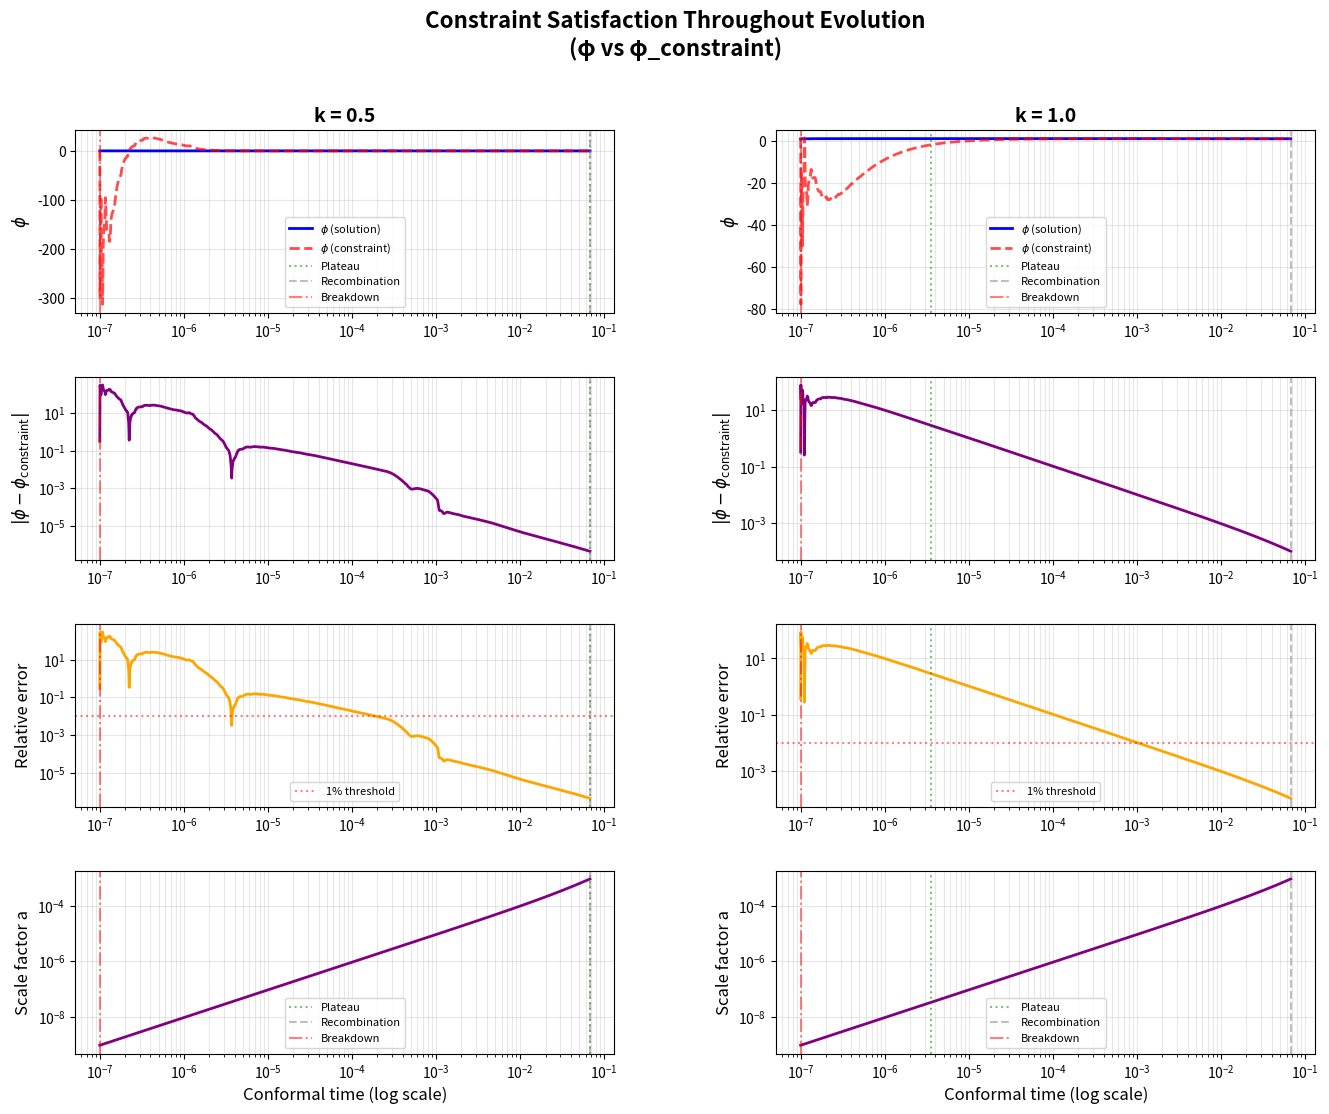

Python code for this plot:
# -*- coding: utf-8 -*-
"""
Check whether the constraint is satisfied throughout the evolution
and identify where it breaks down
"""

from scipy.integrate import solve_ivp
import matplotlib.pyplot as plt
import matplotlib.gridspec as gridspec
from scipy.optimize import root_scalar
import numpy as np
from math import *

folder = './'

## --- Best-fit parameters ---
lam = 1
rt = 1
Omega_gamma_h2 = 2.47e-5
Neff = 3.046

def cosmological_parameters(mt, kt, h):
    Omega_r = (1 + Neff*(7/8)*(4/11)**(4/3) ) * Omega_gamma_h2/h**2

    def solve_a0(Omega_r, rt, mt, kt):
        def f(a0):
            return a0**4 - 3*kt*a0**2 + mt*a0 + (rt-1./Omega_r)
        sol = root_scalar(f, bracket=[1, 1.e3])
        return sol.root

    a0 = solve_a0(Omega_r, rt, mt, kt)
    Omega_lambda = Omega_r * a0**4
    Omega_m = mt * Omega_lambda**(1/4) * Omega_r**(3/4)
    Omega_K = -3* kt * np.sqrt(Omega_lambda* Omega_r)
    return Omega_lambda, Omega_m, Omega_K

mt, kt, Omegab_ratio, h, As, ns, tau = 427.161507, 1.532563, 0.155844, 0.543442, 2.108821, 0.965799, 0.052255
OmegaLambda, OmegaM, OmegaK = cosmological_parameters(mt, kt, h)
OmegaR = (1 + Neff * (7/8) * (4/11)**(4/3)) * Omega_gamma_h2 / h**2
z_rec = 1061.915

atol = 1e-13
rtol = 1e-13
H0 = 1/np.sqrt(3*OmegaLambda)

def da_dt(t, a):
    return H0*np.sqrt((OmegaLambda*a**4 + OmegaK*a**2 + OmegaM*a + OmegaR))

t0 = 1e-7

# Background initial conditions
a1 = np.sqrt(OmegaR)/(np.sqrt(3)*np.sqrt(OmegaLambda))
a2 = OmegaM/(12*OmegaLambda)
a3 = (OmegaK * np.sqrt(OmegaR))/(18 * np.sqrt(3) * OmegaLambda**(3/2))
a4 = (OmegaK * OmegaM)/(432 * OmegaLambda**2)
a5 = (np.sqrt(OmegaR) * (OmegaK**2 + 12 * OmegaR * OmegaLambda))/(1080 * np.sqrt(3) * OmegaLambda**(5/2))
a6 = (OmegaM * (OmegaK**2 + 72 * OmegaR * OmegaLambda))/(38880 * OmegaLambda**3)
a_Bang = a1*t0 + a2*t0**2 + a3*t0**3 + a4*t0**4 + a5*t0**5 + a6*t0**6

# Get recombination time
sol_a = solve_ivp(da_dt, [t0, 2], [a_Bang], max_step=0.25e-4, method='LSODA', atol=atol, rtol=rtol)
a_rec = 1./(1+z_rec)
recScaleFactorDifference = abs(sol_a.y[0] - a_rec)
recConformalTime = sol_a.t[recScaleFactorDifference.argmin()]
print(f"Recombination conformal time: {recConformalTime}")

def dX1_dt(t, X, k_value):
    adot = X[0]**2*H0*np.sqrt((OmegaLambda + OmegaK/abs(X[0]**2) + OmegaM/abs(X[0]**3) + OmegaR/abs(X[0]**4)))

    rho_m = 3*(H0**2)*OmegaM/(abs(X[0]**3))
    rho_r = 3*(H0**2)*OmegaR/(abs(X[0]**4))

    phidot = - (adot/X[0])*X[1] - ((4/3)*rho_r*X[4] + rho_m*X[5])*(X[0]**2/2)
    drdot = (4/3)*(3*phidot + (k_value**2)*X[4])
    dmdot = 3*phidot + X[5]*(k_value**2)
    vrdot = -(X[1] + X[2]/4)
    vmdot = - (adot/X[0])*X[5] - X[1]

    return [adot, phidot, drdot, dmdot, vrdot, vmdot]

def compute_constraint(t, a, phi, dr, dm, vr, vm, k_value):
    """Compute the constraint value."""
    adot = da_dt(t, a)
    phi_constraint = - 3*H0**2 / (2*(k_value**2 + 3*OmegaK*H0**2)) * (
        (-3*adot/a*vm + dm)*OmegaM/a +
        (-4*adot/a*vr + dr)*OmegaR/a**2
    )
    return phi_constraint

# Test for k=0.5 and k=1.0
k_test_values = [0.5, 1.0]

print(f"\n{'='*80}")
print(f"CHECKING CONSTRAINT SATISFACTION THROUGHOUT EVOLUTION")
print(f"{'='*80}\n")

fig = plt.figure(figsize=(16, 12))
gs = gridspec.GridSpec(4, 2, figure=fig, hspace=0.35, wspace=0.3)

for plot_idx, k in enumerate(k_test_values):
    print(f"\nProcessing k = {k}")

    # Get initial conditions
    dr1 = -(H0*OmegaM)/(4*(OmegaR**0.5))
    dr2 = (9*OmegaM**2 - 112*OmegaR*OmegaLambda*k**2 - 128*OmegaR*OmegaK)/(240*OmegaR*OmegaLambda)
    dr3 = (OmegaM*OmegaR*(696*OmegaK + 404*k**2*OmegaLambda) - 63*OmegaM**3)/(4320*np.sqrt(3)*OmegaR**(3/2)*OmegaLambda**(3/2))
    dr4 = (315*OmegaM**4 - OmegaM**2*OmegaR*(3915*OmegaK + 1924*k**2*OmegaLambda) + 48*OmegaR**2*(160*OmegaK**2 + 176*k**2*OmegaK*OmegaLambda + 3*OmegaLambda*(-80*OmegaR + 23*k**4*OmegaLambda)))/(181440*OmegaR**2*OmegaLambda**2)

    dm1 = - (3*H0*OmegaM)/(16*(OmegaR**0.5))
    dm2 = (9*OmegaM**2 - 112*OmegaR*OmegaLambda*k**2 - 128*OmegaR*OmegaK)/(320*OmegaR*OmegaLambda)
    dm3 = (OmegaM*OmegaR*(404*k**2*OmegaLambda + 696*OmegaK) - 63*OmegaM**3)/(5760*np.sqrt(3)*OmegaLambda**(3/2)*OmegaR**(3/2))
    dm4 = (315*OmegaM**4 - OmegaM**2*OmegaR*(3915*OmegaK + 1924*k**2*OmegaLambda) + 24*OmegaR**2*(320*OmegaK**2 - 480*OmegaR*OmegaLambda + 247*k**2*OmegaK*OmegaLambda + 33*k**4*OmegaLambda**2))/(241920*OmegaR**2*OmegaLambda**2)

    vr1 = -1/2
    vr2 = OmegaM/(16*np.sqrt(3*OmegaR*OmegaLambda))
    vr3 = (-OmegaM**2 + 8*OmegaR*OmegaLambda*k**2)/(160*OmegaR*OmegaLambda) + 4.*OmegaK/(45*OmegaLambda)
    vr4 = (63*OmegaM**3 - 8*OmegaM*OmegaR*(87*OmegaK + 43*k**2*OmegaLambda))/(34560*np.sqrt(3)*OmegaR**(3/2)*OmegaLambda**(3/2))
    vr5 = (-63*OmegaM**4 + OmegaM**2*OmegaR*(783*OmegaK + 347*k**2*OmegaLambda) - 24*OmegaR**2*(64*OmegaK**2 + 48*k**2*OmegaK*OmegaLambda + 3*OmegaLambda*(-32*OmegaR + 5*k**4*OmegaLambda)))/(362880*OmegaR**2*OmegaLambda**2)

    vm1 = -1/2
    vm2 = OmegaM/(16*np.sqrt(3*OmegaR*OmegaLambda))
    vm3 = (-3*OmegaM**2 + 4*OmegaR*OmegaLambda*k**2)/(480*OmegaR*OmegaLambda) + 17*OmegaK/(360*OmegaLambda)
    vm4 = (63*OmegaM**3 - 32*OmegaM*OmegaR*(15*OmegaK + 4*k**2*OmegaLambda))/(34560*np.sqrt(3)*OmegaR**(3/2)*OmegaLambda**(3/2))
    vm5 = (-63*OmegaM**4 + 2*OmegaM**2*OmegaR*(297*OmegaK + 79*k**2*OmegaLambda) - 24*OmegaR**2*(43*OmegaK**2 + 13*k**2*OmegaK*OmegaLambda + OmegaLambda*(-96*OmegaR + k**4*OmegaLambda)))/(362880*OmegaR**2*OmegaLambda**2)

    dr0 = -2 + dr1*t0 + dr2*t0**2 + dr3*t0**3 + dr4*t0**4
    dm0 = -1.5 + dm1*t0 + dm2*t0**2 + dm3*t0**3 + dm4*t0**4
    vr0 = vr1*t0 + vr2*t0**2 + vr3*t0**3 + vr4*t0**4 + vr5*t0**5
    vm0 = vm1*t0 + vm2*t0**2 + vm3*t0**3 + vm4*t0**4 + vm5*t0**5

    phi1 = -(H0*OmegaM)/(16*(OmegaR**0.5))
    phi2 = (1/60)*(-2*k**2 - 8*OmegaK/OmegaLambda + (9*OmegaM**2)/(16*OmegaLambda*OmegaR))
    phi3 = (4*OmegaM*OmegaR*(71*k**2*OmegaLambda + 174*OmegaK) - 63*OmegaM**3)/(17280*np.sqrt(3)*OmegaLambda**(3/2)*OmegaR**(3/2))
    phi4 = (315*OmegaM**4 - OmegaM**2*OmegaR*(3915*OmegaK + 1546*k**2*OmegaLambda) + 96*OmegaR**2*(80*OmegaK**2 + 32*k**2*OmegaK*OmegaLambda + 3*OmegaLambda*(-40*OmegaR + k**4*OmegaLambda)))/(725760*OmegaR**2*OmegaLambda**2)
    phi0_guess = 1 + phi1*t0 + phi2*t0**2 + phi3*t0**3 + phi4*t0**4

    def solve_for_phi0(phi0_input):
        X0 = [a_Bang, phi0_input, dr0, dm0, vr0, vm0]
        sol3 = solve_ivp(lambda t, X: dX1_dt(t, X, k), [t0, recConformalTime], X0,
                         method='LSODA', atol=atol, rtol=rtol, dense_output=True)
        return sol3

    def residual(phi0_input):
        sol3 = solve_for_phi0(phi0_input)
        a_rec_temp = sol3.y[0, -1]
        phi_rec_temp = sol3.y[1, -1]
        dr_rec_temp = sol3.y[2, -1]
        dm_rec_temp = sol3.y[3, -1]
        vr_rec_temp = sol3.y[4, -1]
        vm_rec_temp = sol3.y[5, -1]
        t_rec_temp = sol3.t[-1]

        phi_constraint = compute_constraint(t_rec_temp, a_rec_temp, phi_rec_temp,
                                           dr_rec_temp, dm_rec_temp, vr_rec_temp,
                                           vm_rec_temp, k)
        return phi_rec_temp - phi_constraint

    # Find optimal phi0
    try:
        result = root_scalar(residual, bracket=[phi0_guess*0.5, phi0_guess*1.5], method='brentq', xtol=1e-10)
        phi0_optimal = result.root
    except ValueError:
        result = root_scalar(residual, x0=phi0_guess, x1=phi0_guess*1.1, method='secant', xtol=1e-10)
        phi0_optimal = result.root

    # Solve with optimal phi0
    sol3_full = solve_for_phi0(phi0_optimal)

    # Create dense time array
    t_full = np.logspace(np.log10(t0), np.log10(recConformalTime), 2000)
    X_full = sol3_full.sol(t_full)

    # Find plateau and rescale
    phi_dot_full = np.zeros_like(t_full)
    for i, t in enumerate(t_full):
        X_at_t = X_full[:, i]
        derivs = dX1_dt(t, X_at_t, k)
        phi_dot_full[i] = derivs[1]

    abs_phi_dot = np.abs(phi_dot_full)
    plateau_idx = np.argmin(abs_phi_dot)
    t_plateau = t_full[plateau_idx]
    phi_plateau = X_full[1, plateau_idx]
    scale_factor = 1.0 / phi_plateau

    # Rescale
    X_rescaled = X_full.copy()
    X_rescaled[1, :] *= scale_factor  # phi
    X_rescaled[2, :] *= scale_factor  # dr
    X_rescaled[3, :] *= scale_factor  # dm
    X_rescaled[4, :] *= scale_factor  # vr
    X_rescaled[5, :] *= scale_factor  # vm

    print(f"  Plateau at t = {t_plateau:.6e}, scale factor = {scale_factor:.6f}")

    # Compute constraint along the solution
    phi_constraint_array = np.zeros_like(t_full)
    constraint_error = np.zeros_like(t_full)
    relative_error = np.zeros_like(t_full)

    for i, t in enumerate(t_full):
        phi_constraint_array[i] = compute_constraint(t, X_rescaled[0, i], X_rescaled[1, i],
                                                     X_rescaled[2, i], X_rescaled[3, i],
                                                     X_rescaled[4, i], X_rescaled[5, i], k)
        constraint_error[i] = abs(X_rescaled[1, i] - phi_constraint_array[i])
        if abs(X_rescaled[1, i]) > 1e-15:
            relative_error[i] = constraint_error[i] / abs(X_rescaled[1, i])
        else:
            relative_error[i] = 0

    # Find where constraint breaks down (relative error > 1%)
    breakdown_mask = relative_error > 0.01
    if np.any(breakdown_mask):
        breakdown_idx = np.where(breakdown_mask)[0][0]
        t_breakdown = t_full[breakdown_idx]
        print(f"  Constraint breaks down (>1% error) at t = {t_breakdown:.6e}")
    else:
        t_breakdown = None
        print(f"  Constraint satisfied throughout (error < 1%)")

    # Plot phi vs phi_constraint
    ax1 = fig.add_subplot(gs[0, plot_idx])
    ax1.semilogx(t_full, X_rescaled[1], 'b-', linewidth=2, label=r'$\phi$ (solution)')
    ax1.semilogx(t_full, phi_constraint_array, 'r--', linewidth=2, alpha=0.7, label=r'$\phi$ (constraint)')
    ax1.axvline(t_plateau, color='green', linestyle=':', alpha=0.5, label=f'Plateau')
    ax1.axvline(recConformalTime, color='gray', linestyle='--', alpha=0.5, label='Recombination')
    if t_breakdown:
        ax1.axvline(t_breakdown, color='red', linestyle='-.', alpha=0.5, label='Breakdown')
    ax1.set_ylabel(r'$\phi$', fontsize=12)
    ax1.set_title(f'k = {k}', fontsize=14, fontweight='bold')
    ax1.grid(True, alpha=0.3, which='both')
    ax1.legend(fontsize=8)

    # Plot absolute error
    ax2 = fig.add_subplot(gs[1, plot_idx])
    ax2.loglog(t_full, constraint_error, 'purple', linewidth=2)
    ax2.axvline(t_plateau, color='green', linestyle=':', alpha=0.5)
    ax2.axvline(recConformalTime, color='gray', linestyle='--', alpha=0.5)
    if t_breakdown:
        ax2.axvline(t_breakdown, color='red', linestyle='-.', alpha=0.5)
    ax2.set_ylabel(r'$|\phi - \phi_{\rm constraint}|$', fontsize=12)
    ax2.grid(True, alpha=0.3, which='both')

    # Plot relative error
    ax3 = fig.add_subplot(gs[2, plot_idx])
    ax3.loglog(t_full, relative_error, 'orange', linewidth=2)
    ax3.axhline(0.01, color='red', linestyle=':', alpha=0.5, label='1% threshold')
    ax3.axvline(t_plateau, color='green', linestyle=':', alpha=0.5)
    ax3.axvline(recConformalTime, color='gray', linestyle='--', alpha=0.5)
    if t_breakdown:
        ax3.axvline(t_breakdown, color='red', linestyle='-.', alpha=0.5)
    ax3.set_ylabel('Relative error', fontsize=12)
    ax3.grid(True, alpha=0.3, which='both')
    ax3.legend(fontsize=8)

    # Plot scale factor a
    ax4 = fig.add_subplot(gs[3, plot_idx])
    ax4.loglog(t_full, X_rescaled[0], 'purple', linewidth=2)
    ax4.axvline(t_plateau, color='green', linestyle=':', alpha=0.5, label='Plateau')
    ax4.axvline(recConformalTime, color='gray', linestyle='--', alpha=0.5, label='Recombination')
    if t_breakdown:
        ax4.axvline(t_breakdown, color='red', linestyle='-.', alpha=0.5, label='Breakdown')
    ax4.set_xlabel('Conformal time (log scale)', fontsize=12)
    ax4.set_ylabel('Scale factor a', fontsize=12)
    ax4.grid(True, alpha=0.3, which='both')
    ax4.legend(fontsize=8)

    # Print statistics
    print(f"  Error statistics:")
    print(f"    At plateau: absolute = {constraint_error[plateau_idx]:.6e}, relative = {relative_error[plateau_idx]:.6e}")
    print(f"    At recombination: absolute = {constraint_error[-1]:.6e}, relative = {relative_error[-1]:.6e}")
    print(f"    Maximum absolute error: {np.max(constraint_error):.6e}")
    print(f"    Maximum relative error: {np.max(relative_error):.6e}")

plt.suptitle('Constraint Satisfaction Throughout Evolution\n(φ vs φ_constraint)', fontsize=16, fontweight='bold')
plt.tight_layout()
plt.savefig(folder + 'constraint_check_throughout.pdf', dpi=300, bbox_inches='tight')
print(f"\n\nPlot saved to {folder}constraint_check_throughout.pdf")
plt.show()

print(f"\n{'='*80}")
print(f"ANALYSIS COMPLETE")
print(f"{'='*80}")
